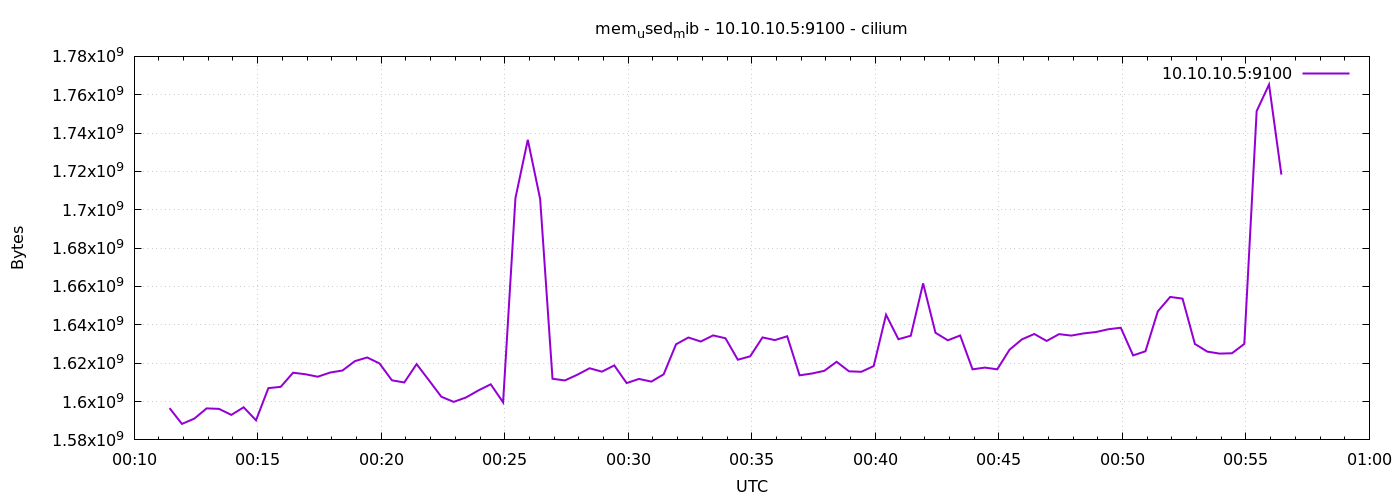

The data file committed next to this chart (first rows):
1778026286	1596579840
1778026316	1588342784
1778026346	1591074816
1778026376	1596428288
1778026406	1596178432
1778026436	1593044992
1778026466	1597001728
1778026496	1590218752
1778026526	1606991872
1778026556	1607675904
1778026586	1615036416
1778026616	1614237696
1778026646	1612947456
1778026676	1615126528
1778026706	1616183296
1778026736	1621065728
1778026766	1622994944
1778026796	1619853312
1778026826	1611079680
1778026856	1609945088
1778026886	1619517440
1778026916	1611079680
1778026946	1602510848
1778026976	1599823872
1778027006	1602142208
1778027036	1605804032
1778027066	1608994816
1778027096	1599582208
1778027126	1706106880
1778027156	1736495104
1778027186	1705631744
1778027216	1611894784
1778027246	1611005952
1778027276	1613955072
1778027306	1617358848
1778027336	1615589376
1778027366	1618841600
1778027396	1609637888
1778027426	1611796480
1778027456	1610399744
1778027486	1614213120
1778027516	1629847552
1778027546	1633394688
1778027576	1631297536
1778027606	1634492416
1778027636	1633005568
1778027666	1621815296
1778027696	1623576576
1778027726	1633443840
1778027756	1632051200
1778027786	1634037760
1778027816	1613672448
1778027846	1614618624
1778027876	1616015360
1778027906	1620733952
1778027936	1615757312
1778027966	1615519744
1778027996	1618505728
1778028026	1645273088
1778028056	1632501760
1778028086	1634304000
... 30 more rows
